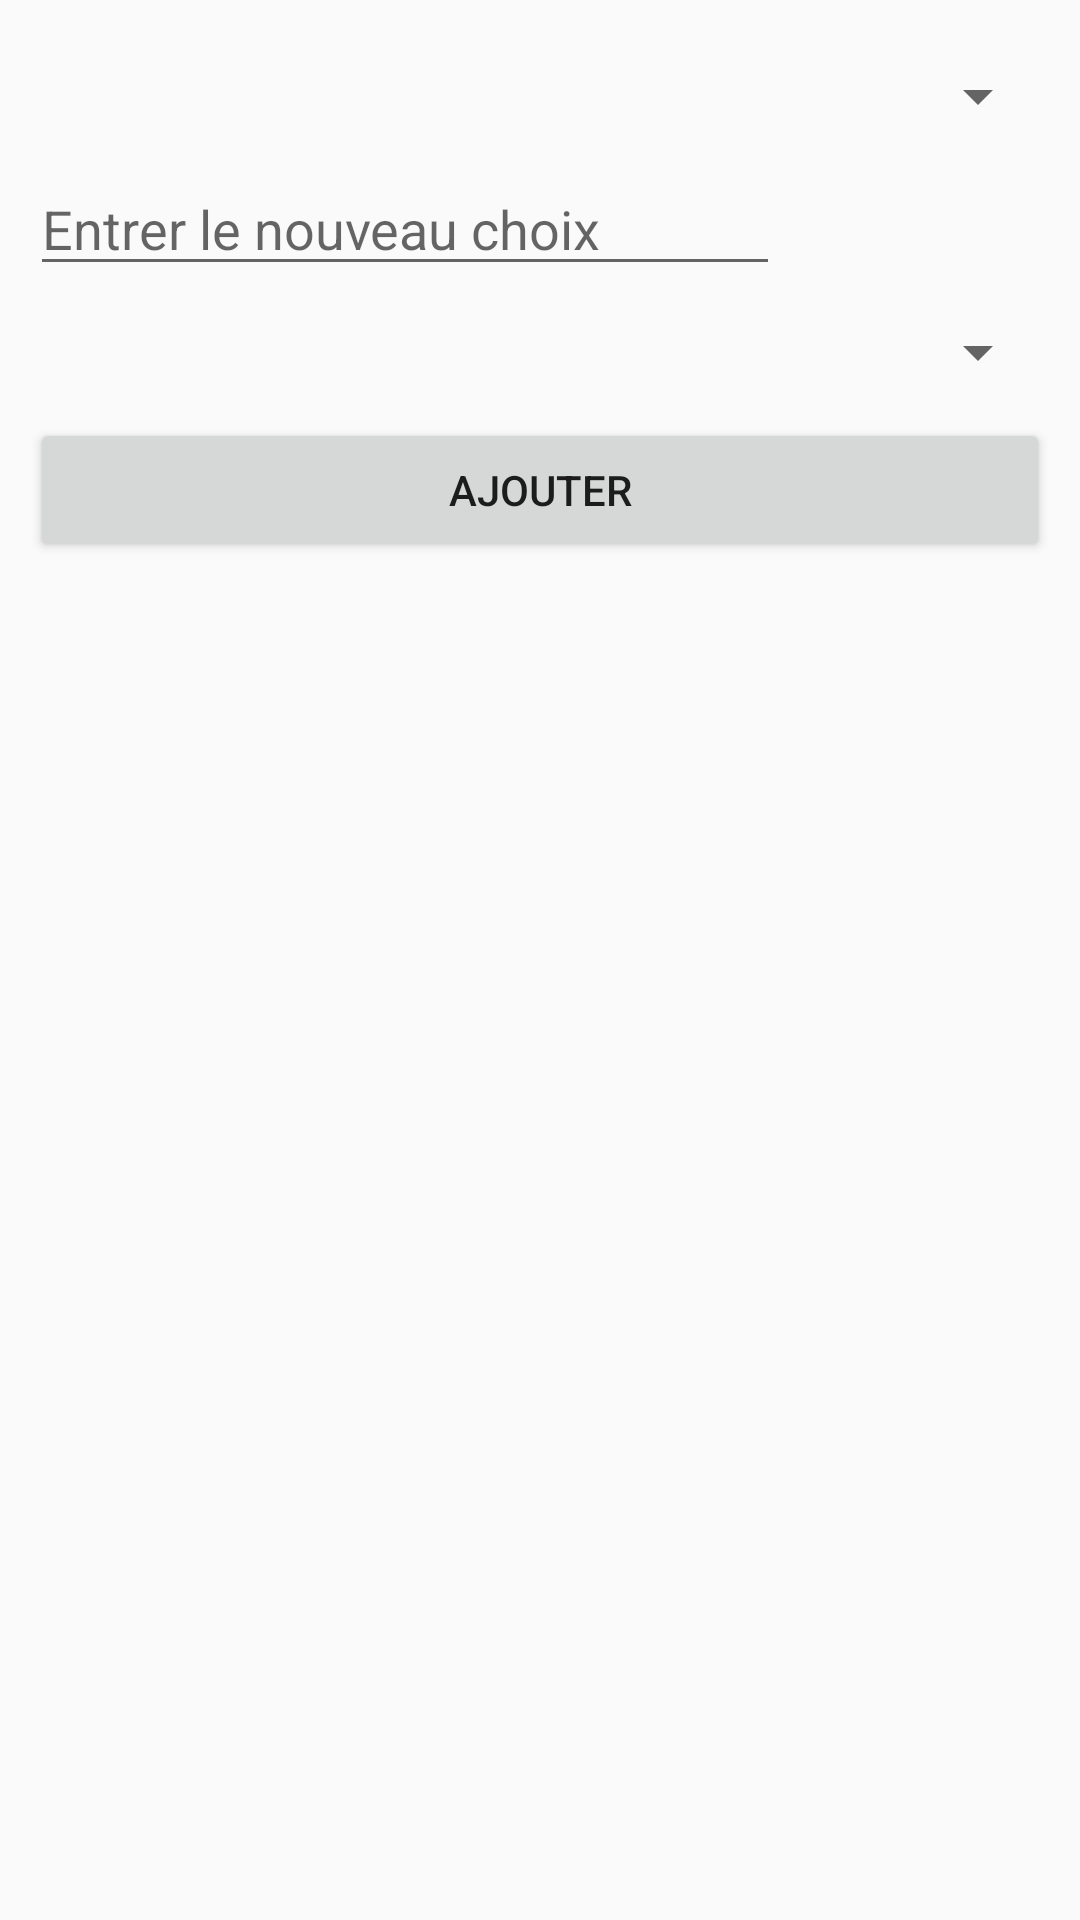

Reconstruct the res/layout file that produces this screen, plus the resources it refers to.
<!-- AndroidManifest.xml: application theme AppTheme -->
<!-- res/layout/fragment_new_resto.xml -->
<?xml version="1.0" encoding="utf-8"?>
<LinearLayout xmlns:android="http://schemas.android.com/apk/res/android"
    xmlns:app="http://schemas.android.com/apk/res-auto"
    xmlns:tools="http://schemas.android.com/tools"
    android:orientation="vertical"
    android:layout_width="wrap_content"
    android:layout_height="wrap_content"
    android:padding="10dp">
    <Spinner
        android:id="@+id/spinner_ou"
        android:layout_width="match_parent"
        android:layout_height="wrap_content"
        android:layout_marginTop="10dp"
        android:layout_marginBottom="10dp"
        app:layout_constraintBottom_toTopOf="@+id/resto_name"
        app:layout_constraintEnd_toEndOf="parent"
        app:layout_constraintTop_toBottomOf="parent"/>

    <EditText
        android:id="@+id/resto_name"
        android:layout_width="250dp"
        android:layout_height="wrap_content"
        android:hint="@string/newChoice"
        app:layout_constraintBottom_toTopOf="@+id/spinner_type"
        app:layout_constraintEnd_toEndOf="parent"
        app:layout_constraintTop_toBottomOf="@+id/spinner_ou"
        android:importantForAutofill="no"
        tools:ignore="TextFields" />

    <Spinner
        android:id="@+id/spinner_type"
        android:layout_width="match_parent"
        android:layout_height="wrap_content"
        android:layout_marginTop="10dp"
        android:layout_marginBottom="10dp"
        app:layout_constraintBottom_toTopOf="@+id/buttonAjout"
        app:layout_constraintEnd_toEndOf="parent"
        app:layout_constraintTop_toBottomOf="@+id/resto_name"/>

    <Button
        android:id="@+id/buttonAjout"
        android:layout_width="match_parent"
        android:layout_height="wrap_content"
        android:text="@string/add" />


</LinearLayout>
<!-- resources referenced by this layout -->
<resources>
  <string name="add">Ajouter</string>
  <string name="newChoice">Entrer le nouveau choix</string>
  <style name="AppTheme" parent="Theme.MaterialComponents.Light.DarkActionBar.Bridge">
          
          <item name="colorPrimary">@color/colorPrimary</item>
          <item name="colorPrimaryDark">@color/colorPrimaryDark</item>
          <item name="colorAccent">@color/colorAccent</item>
      </style>
  <!-- not gathered from this repository: default colours our renderer supplied (Android Studio template values) -->
  <color name="colorPrimary">#FF6200EE</color>
  <color name="colorPrimaryDark">#FF3700B3</color>
  <color name="colorAccent">#FF03DAC5</color>
</resources>
